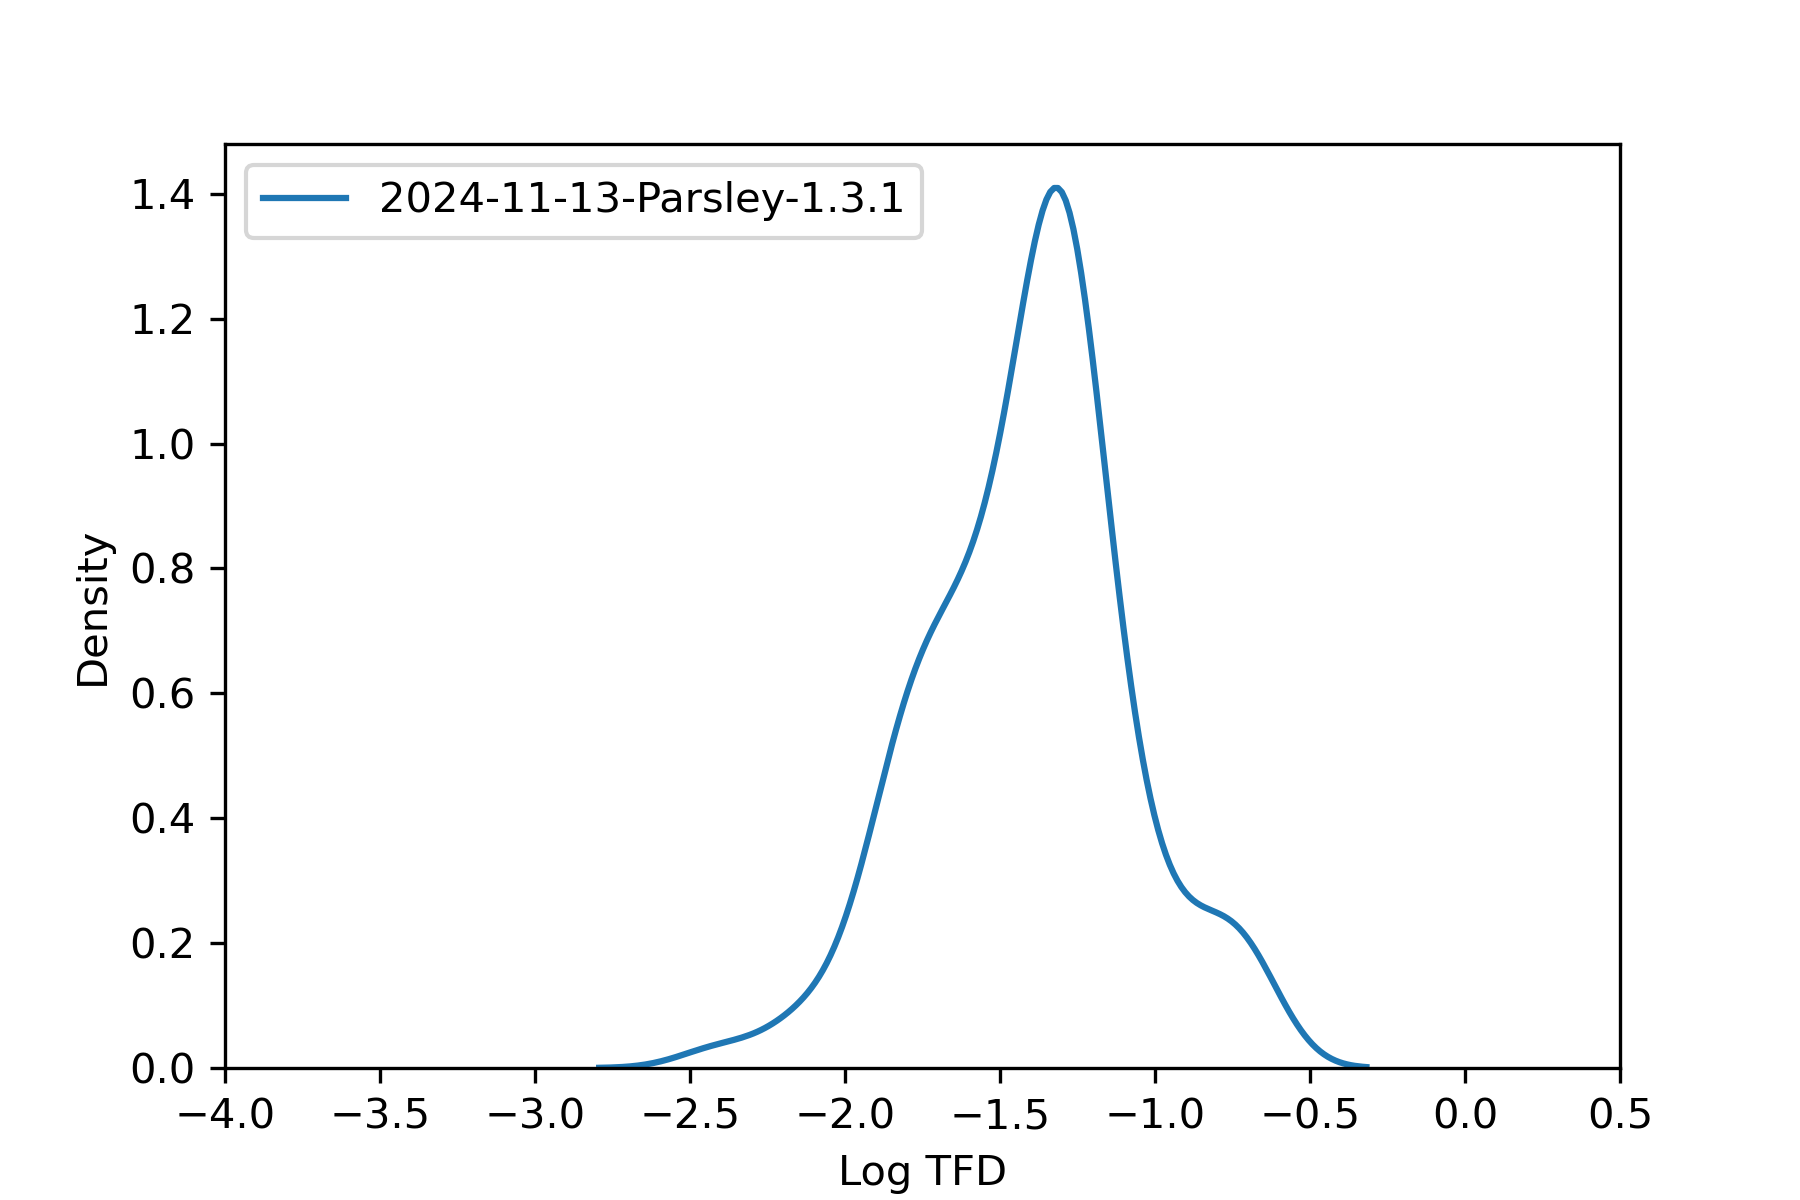

Values plotted in this chart, from the file beside it:
, tfd
36963946, 0.01711
36963947, 0.04716
36963948, 0.143
36963949, 0.1465
36963950, 0.04538
36963951, 0.05232
36967435, 0.01903
36967436, 0.04105
36967437, 0.03714
36967438, 0.05393
36967439, 0.04694
36967440, 0.05319
36967441, 0.0352
36967442, 0.06615
36956075, 0.07419
36956077, 0.03506
36956078, 0.03644
36956079, 0.02921
36956080, 0.02451
36956081, 0.1279
36956082, 0.09772
36967979, 0.192
36967981, 0.1951
36967982, 0.1919
36967983, 0.1925
36967984, 0.1084
36967985, 0.0289
36967986, 0.1967
36967987, 0.02279
36966257, 0.04316
36966258, 0.02552
36966259, 0.07998
36966260, 0.04064
36966262, 0.02685
36966263, 0.04922
36966265, 0.04634
36966266, 0.05521
36964467, 0.05296
36964468, 0.04579
36964469, 0.05285
36964470, 0.0488
36964471, 0.05782
36964472, 0.05264
36964473, 0.04682
36964475, 0.05217
36958174, 0.04213
36958175, 0.0295
36958176, 0.092
36958177, 0.03273
36958179, 0.05213
36968096, 0.04688
36968097, 0.04572
36968099, 0.05111
36968100, 0.01961
36968102, 0.03008
36961826, 0.05788
36961827, 0.06066
36961828, 0.0535
36961829, 0.06891
36961830, 0.04081
... 40 more rows
